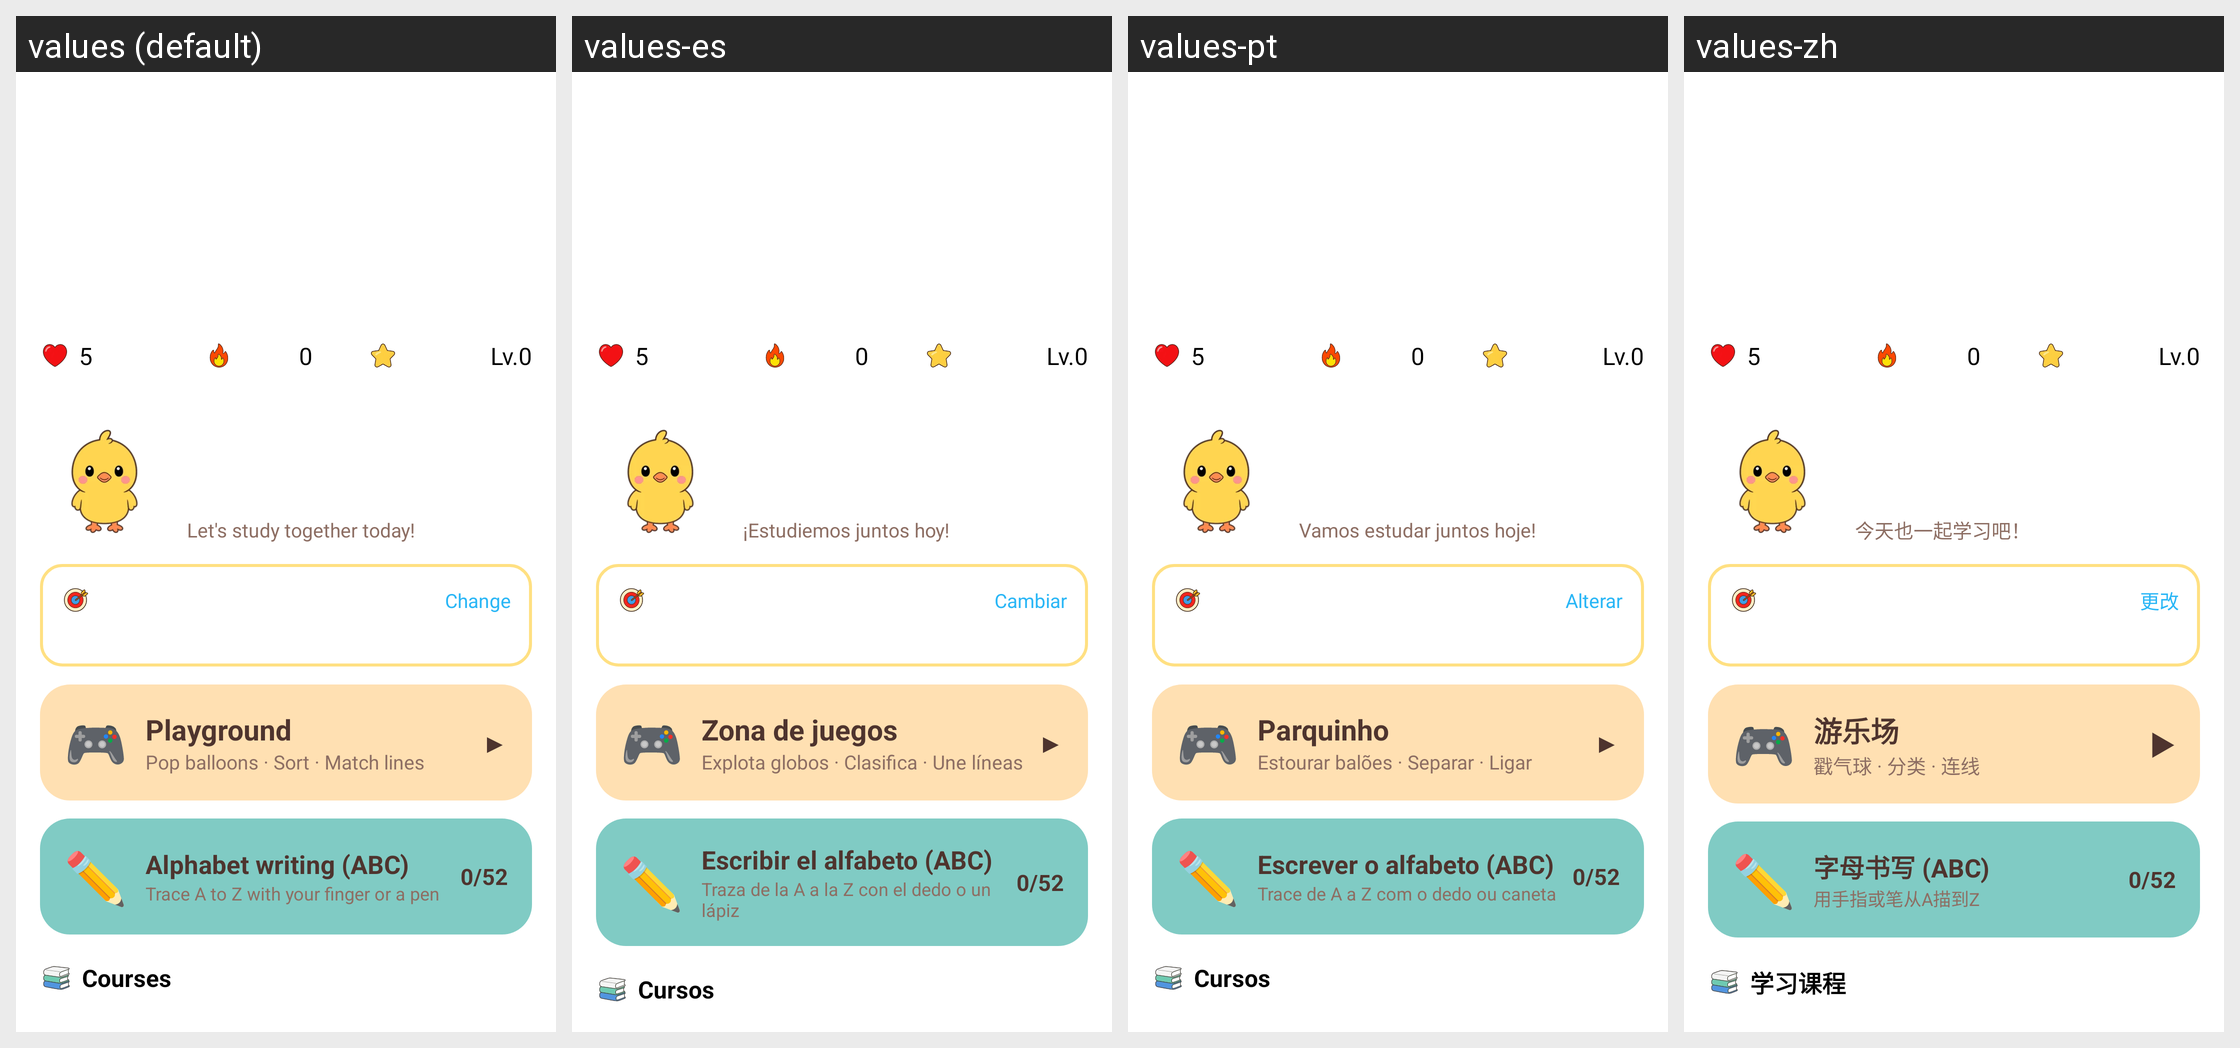

For this localized Android screen grid, give each drawn string resource with its value in every locale shown.
Android screen res/layout/activity_main.xml rendered under 4 locales, left to right: values (default), values-es, values-pt, values-zh. Device: Nexus 5 (rendered at 1080×1920; each locale shown at half size, 540×960, under a caption strip naming it); theme Theme.Piyak.
Other locales in the repository, not shown: values-de, values-fr, values-in, values-ja, values-ko, values-ru, values-th, values-vi, values-zh-rHK, values-zh-rTW.
Strings drawn on this screen, with the default value and each locale's value (text and hints the layout hard-codes, and strings that could not be matched under every locale, appear in the picture but are not listed):

home_greeting
  values: Let's study together today!
  values-es: ¡Estudiemos juntos hoy!
  values-pt: Vamos estudar juntos hoje!
  values-zh: 今天也一起学习吧！

ly_change
  values: Change
  values-es: Cambiar
  values-pt: Alterar
  values-zh: 更改

st_play
  values: Playground
  values-es: Zona de juegos
  values-pt: Parquinho
  values-zh: 游乐场

st_play_sub
  values: Pop balloons · Sort · Match lines
  values-es: Explota globos · Clasifica · Une líneas
  values-pt: Estourar balões · Separar · Ligar
  values-zh: 戳气球 · 分类 · 连线

ly_alpha_full
  values: Alphabet writing (ABC)
  values-es: Escribir el alfabeto (ABC)
  values-pt: Escrever o alfabeto (ABC)
  values-zh: 字母书写 (ABC)

ly_alpha_sub2
  values: Trace A to Z with your finger or a pen
  values-es: Traza de la A a la Z con el dedo o un lápiz
  values-pt: Trace de A a Z com o dedo ou caneta
  values-zh: 用手指或笔从A描到Z

home_courses
  values: Courses
  values-es: Cursos
  values-pt: Cursos
  values-zh: 学习课程
